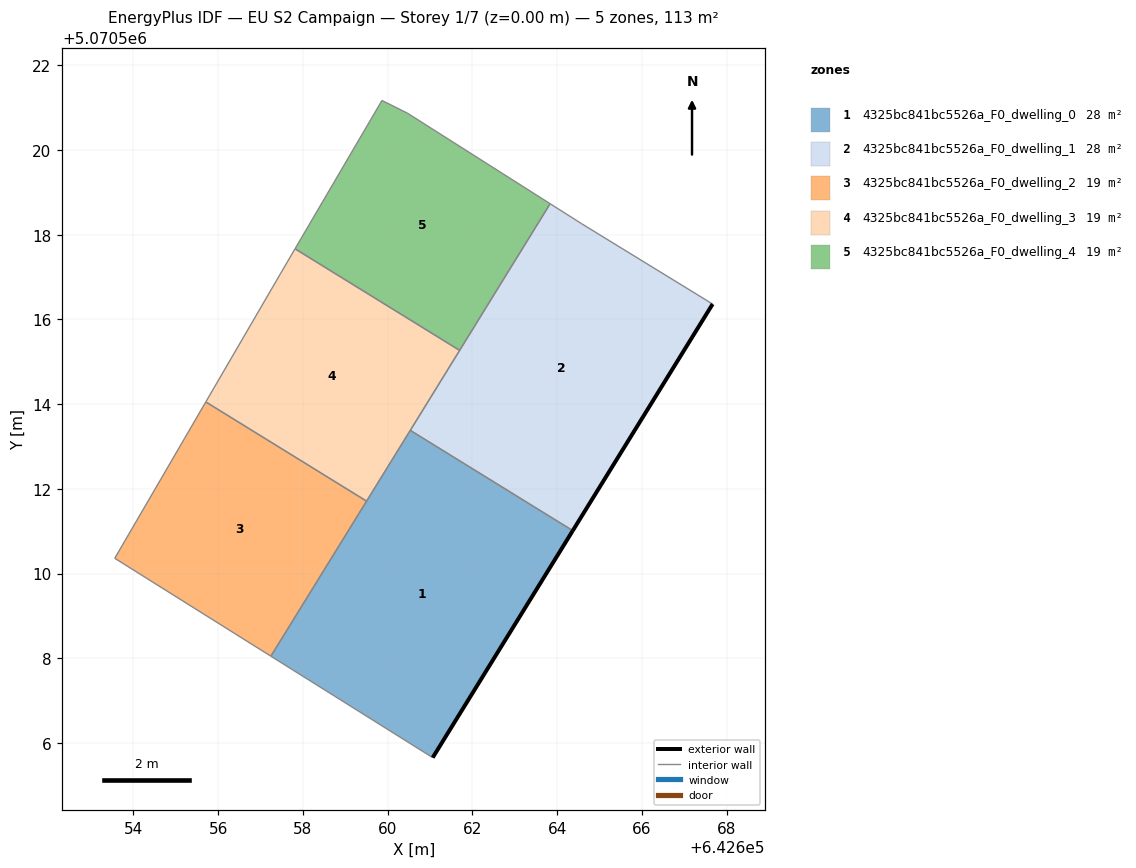
=== STOREY PLAN SPEC (per zone: floor XY polygon, exterior-wall plan segments, windows/doors) ===
zone 1: 4325bc841bc5526a_F0_dwelling_0  (28.3 m²)
  floor: (642661.06, 5070505.66) (642664.37, 5070511.01) (642660.54, 5070513.38) (642657.24, 5070508.05)
  exterior wall: (642664.37, 5070511.01) – (642661.06, 5070505.66)  [6.3 m]
  interior walls: 4
zone 2: 4325bc841bc5526a_F0_dwelling_1  (28.3 m²)
  floor: (642664.37, 5070511.01) (642667.67, 5070516.36) (642664.57, 5070518.26) (642663.84, 5070518.73) (642660.54, 5070513.38)
  exterior wall: (642667.67, 5070516.36) – (642664.37, 5070511.01)  [6.3 m]
  interior walls: 5
zone 3: 4325bc841bc5526a_F0_dwelling_2  (18.9 m²)
  floor: (642657.24, 5070508.05) (642659.50, 5070511.71) (642655.71, 5070514.05) (642653.56, 5070510.36)
  interior walls: 4
zone 4: 4325bc841bc5526a_F0_dwelling_3  (18.9 m²)
  floor: (642659.50, 5070511.71) (642661.70, 5070515.27) (642657.81, 5070517.67) (642657.46, 5070517.07) (642655.71, 5070514.05)
  interior walls: 6
zone 5: 4325bc841bc5526a_F0_dwelling_4  (18.9 m²)
  floor: (642661.70, 5070515.27) (642663.84, 5070518.73) (642660.47, 5070520.87) (642659.87, 5070521.17) (642657.81, 5070517.67)
  interior walls: 5

=== DERIVED (storey summary) ===
Building: EU S2 Campaign
Storey: 1 of 7  (floor level z = 0.00 m)
Storey gross floor area: 113.2 m²
Zones on this storey: 5
  - 4325bc841bc5526a_F0_dwelling_0: floor 28.3 m²; exterior wall 6.3 m (18.9 m²); WWR 0.0%
  - 4325bc841bc5526a_F0_dwelling_1: floor 28.3 m²; exterior wall 6.3 m (18.9 m²); WWR 0.0%
  - 4325bc841bc5526a_F0_dwelling_2: floor 18.9 m²
  - 4325bc841bc5526a_F0_dwelling_3: floor 18.9 m²
  - 4325bc841bc5526a_F0_dwelling_4: floor 18.9 m²
Zone adjacency (shared interzone walls):
  - 4325bc841bc5526a_F0_dwelling_0 ↔ 4325bc841bc5526a_F0_dwelling_1
  - 4325bc841bc5526a_F0_dwelling_0 ↔ 4325bc841bc5526a_F0_dwelling_2
  - 4325bc841bc5526a_F0_dwelling_0 ↔ 4325bc841bc5526a_F0_dwelling_3
  - 4325bc841bc5526a_F0_dwelling_1 ↔ 4325bc841bc5526a_F0_dwelling_3
  - 4325bc841bc5526a_F0_dwelling_1 ↔ 4325bc841bc5526a_F0_dwelling_4
  - 4325bc841bc5526a_F0_dwelling_2 ↔ 4325bc841bc5526a_F0_dwelling_3
  - 4325bc841bc5526a_F0_dwelling_3 ↔ 4325bc841bc5526a_F0_dwelling_4